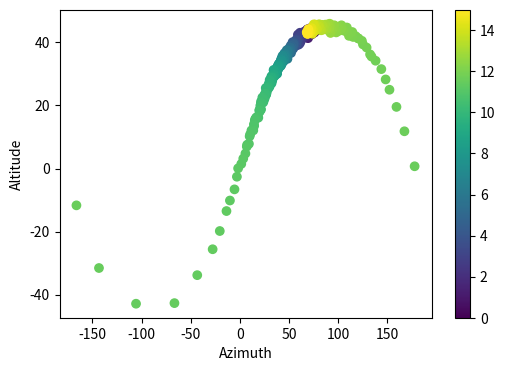

Here is the Python script that generated this plot:
import numpy as np
from scipy.integrate import odeint
import matplotlib.pyplot as plt
%matplotlib inline

# Set up code which will integrate the orbit given a initial conditions and
# "observe" our object from the Earth.
# We'll idealize this problem dramatically, putting the Earth on a circular
# orbit in the x-y plane and ignoring the influence of everything but the Sun.
def derivs(y,t):
    """The derivatives for the ODE integration (see below)."""
    kSol   = 4*np.pi**2                # GM in Msun, AU, yr units. and astronomical units.
    r2     = np.sum(y[:3]**2)          # Squared radius.
    nhat   = y[:3]/(np.sqrt(r2)+1e-20) # Avoid divide by zero.
    dy     = np.empty_like(y)
    # To avoid round-off error and avoid Ceres-Sun scattering in case our
    # orbit gets too close to the origin, we add a small positive constant
    # to our squared radius.
    # The derivatives are just dr/dt=v and dv/dt=-GM/r^2 nhat:
    dy[:3] = y[3:]
    dy[3:] = -kSol/(r2+1e-4) * nhat
    return(dy)
    #
def predict_angles(r,v,tobs):
    """Given initial positions and velocities (r,v), predict the angular positions
       as viewed from the Earth at observation times tobs."""
    # We pack the position and velocity into a 6-vector, y, and integrate the EOM.
    y0  = np.append(r,v)
    res = odeint(derivs,y0,tobs)
    # Now work out the Earth's position and subtract it from each observation
    # to get a relative vector.
    omegat = 2*np.pi*tobs
    earth  = np.vstack( (np.cos(omegat),np.sin(omegat),0*omegat) ).T
    rel    = res[:,:3] - earth
    # and from the relative vector work out theta and phi.
    rr     = np.sqrt( np.sum( res[:,:3]**2, axis=1 ) )
    thta   = np.arccos( res[:,2]/(rr+1e-30))
    phi    = np.arctan2(res[:,1],res[:,0])
    # We return the "true" path of this orbit as well, in case we want
    # to look at it in 3D or something later.
    return( (thta,phi,res[:,:3]) )

# Generate a data vector by simulating an orbit, observing it and then adding noise.
r    = np.array([1.0,5.0,5.0])
vcir = (2*np.pi)/(np.sum(r**2))**0.25  # Velocity for a circular orbit: Sqrt[GM/r].
v    = vcir * np.random.normal(size=3) # Small enough for a bound orbit.
v    = vcir * np.array([0.5,0.5,0.5])  # Hold this fixed for now...
tobs = np.linspace(0.,15.,500)         # Must contain IVP, i.e. t=0.
print("Initial conditions: ",r," ",v)
# Generate a true path and add noise.
thta,phi,pth = predict_angles(r,v,tobs)
thta += 0.01 * np.random.normal(size=len(thta))
phi  += 0.01 * np.random.normal(size=len(phi ))

deg    = 180./np.pi
fig,ax = plt.subplots(1,1,figsize=(6,4))
cax    = ax.scatter(phi*deg,(np.pi/2-thta)*deg,c=tobs)
ax.set_xlabel('Azimuth')
ax.set_ylabel('Altitude')
plt.colorbar(cax)

def chi2(pars):
    """Returns the chi^2 for fitting the data given the 6 "parameters" (r,v)."""
    r = pars[:3]
    v = pars[3:]
    t,p,pth = predict_angles(r,v,tobs)
    c2= np.sum( ((t-thta)/0.01)**2 ) + np.sum( ((p-phi)/0.01)**2 )
    return(c2)

# Check chi^2 for some random initial conditions just to make sure.
pars = np.array([10.,10.,10.,0.,0.,0.]) + np.random.normal(size=6)
chi2(np.array([10.,10.,10.,0.,0.,0.]))